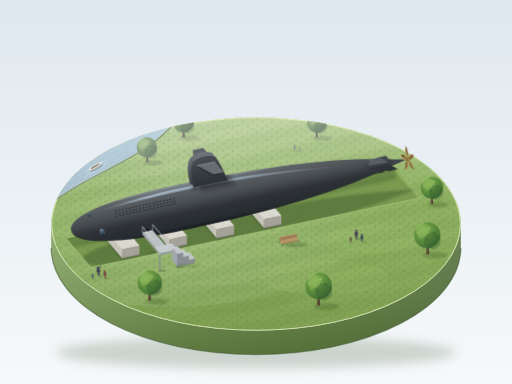
t = 0.00 s
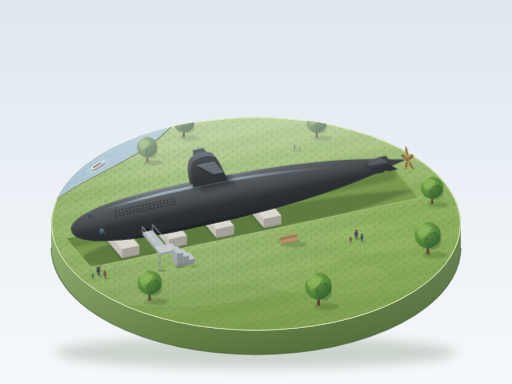
t = 1.75 s
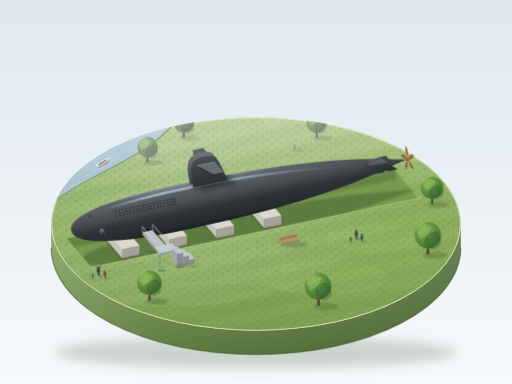
t = 3.44 s
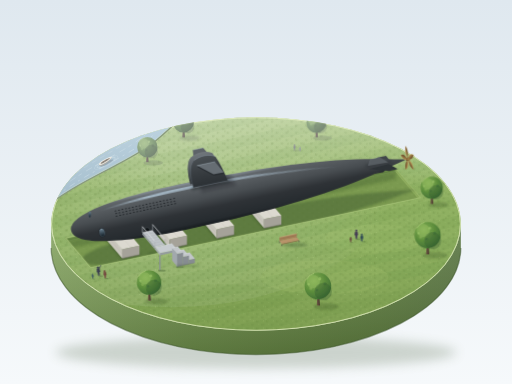
t = 4.81 s
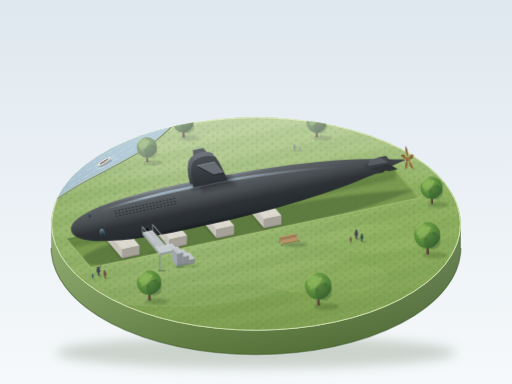
t = 6.88 s
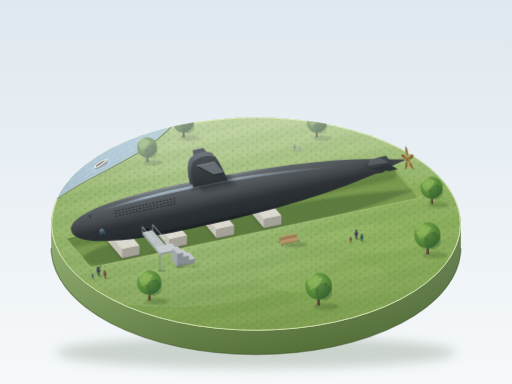
t = 8.25 s

The animated SVG that drew these frames (rendered in a browser with its animation timeline set to each time). Animation: 9 SMIL elements (animateTransform=9); frames cover the first 8.25 s, repeats indefinitely.

<svg xmlns="http://www.w3.org/2000/svg" xmlns:xlink="http://www.w3.org/1999/xlink" viewBox="0 0 1200 900" width="1200" height="900">
<defs>
<linearGradient id="bg" x1="0" y1="0" x2="0" y2="1"><stop offset="0" stop-color="#dfe8ef"/><stop offset="1" stop-color="#f6f9fb"/></linearGradient>
<linearGradient id="grassG" gradientUnits="userSpaceOnUse" x1="0" y1="275" x2="0" y2="775"><stop offset="0" stop-color="#a3bf78"/><stop offset=".3" stop-color="#92b365"/><stop offset=".6" stop-color="#8cae5e"/><stop offset="1" stop-color="#7f9f52"/></linearGradient>
<radialGradient id="grassHL" gradientUnits="userSpaceOnUse" cx="400" cy="420" r="520"><stop offset="0" stop-color="#ffffff" stop-opacity=".22"/><stop offset="1" stop-color="#ffffff" stop-opacity="0"/></radialGradient>
<linearGradient id="hazeG" gradientUnits="userSpaceOnUse" x1="0" y1="275" x2="0" y2="440"><stop offset="0" stop-color="#f3f7ee" stop-opacity=".32"/><stop offset="1" stop-color="#f3f7ee" stop-opacity="0"/></linearGradient>
<linearGradient id="wallG" gradientUnits="userSpaceOnUse" x1="120" y1="0" x2="1080" y2="0"><stop offset="0" stop-color="#80a05b"/><stop offset=".35" stop-color="#6d8d4a"/><stop offset=".8" stop-color="#5c7b3d"/><stop offset="1" stop-color="#53703a"/></linearGradient>
<linearGradient id="wallV" gradientUnits="userSpaceOnUse" x1="0" y1="525" x2="0" y2="831"><stop offset="0" stop-color="#ffffff" stop-opacity=".14"/><stop offset="1" stop-color="#1f2a14" stop-opacity=".22"/></linearGradient>
<linearGradient id="hullG" gradientUnits="userSpaceOnUse" x1="0" y1="-52" x2="0" y2="52"><stop offset="0" stop-color="#6b7177"/><stop offset=".14" stop-color="#5c6165"/><stop offset=".42" stop-color="#484d51"/><stop offset=".64" stop-color="#2f3337"/><stop offset=".85" stop-color="#282d31"/><stop offset="1" stop-color="#22272b"/></linearGradient>
<linearGradient id="topEdge" gradientUnits="userSpaceOnUse" x1="0" y1="-52" x2="0" y2="-42"><stop offset="0" stop-color="#d3e3f0" stop-opacity=".3"/><stop offset="1" stop-color="#d3e3f0" stop-opacity="0"/></linearGradient>
<linearGradient id="botEdge" gradientUnits="userSpaceOnUse" x1="0" y1="42" x2="0" y2="52"><stop offset="0" stop-color="#0e1215" stop-opacity="0"/><stop offset="1" stop-color="#0e1215" stop-opacity=".55"/></linearGradient>
<linearGradient id="hiG" x1="0" y1="0" x2="1" y2="0"><stop offset="0" stop-color="#bcd3e4" stop-opacity="0"/><stop offset=".2" stop-color="#bcd3e4" stop-opacity=".75"/><stop offset=".55" stop-color="#bcd3e4" stop-opacity=".6"/><stop offset="1" stop-color="#bcd3e4" stop-opacity="0"/></linearGradient>
<linearGradient id="sailG" gradientUnits="userSpaceOnUse" x1="0" y1="-106" x2="0" y2="-38"><stop offset="0" stop-color="#4c5256"/><stop offset=".5" stop-color="#3a3f43"/><stop offset="1" stop-color="#2c3135"/></linearGradient>
<linearGradient id="sailTopG" gradientUnits="userSpaceOnUse" x1="0" y1="-118" x2="0" y2="-42"><stop offset="0" stop-color="#7e858b"/><stop offset=".45" stop-color="#5f656a"/><stop offset="1" stop-color="#34393d"/></linearGradient>
<linearGradient id="glass" x1="0" y1="0" x2="0" y2="1"><stop offset="0" stop-color="#6c8393"/><stop offset="1" stop-color="#0f1a22"/></linearGradient>
<linearGradient id="copperG" x1="0" y1="0" x2="1" y2="0"><stop offset="0" stop-color="#b58f55"/><stop offset=".5" stop-color="#8a6b3c"/><stop offset="1" stop-color="#5e4527"/></linearGradient>
<radialGradient id="canopy" cx=".35" cy=".3" r=".8"><stop offset="0" stop-color="#8dba5a"/><stop offset=".55" stop-color="#5f9140"/><stop offset="1" stop-color="#3f6e34"/></radialGradient>
<linearGradient id="water" gradientUnits="userSpaceOnUse" x1="0" y1="250" x2="0" y2="450"><stop offset="0" stop-color="#abd0e3"/><stop offset="1" stop-color="#86b4cd"/></linearGradient>

<filter id="b1" filterUnits="userSpaceOnUse" x="-100" y="-100" width="1500" height="1100"><feGaussianBlur stdDeviation="1"/></filter>
<filter id="b2" filterUnits="userSpaceOnUse" x="-100" y="-100" width="1500" height="1100"><feGaussianBlur stdDeviation="2"/></filter>
<filter id="b4" filterUnits="userSpaceOnUse" x="-100" y="-100" width="1500" height="1100"><feGaussianBlur stdDeviation="4"/></filter>
<filter id="b12" filterUnits="userSpaceOnUse" x="-100" y="-100" width="1500" height="1100"><feGaussianBlur stdDeviation="12"/></filter>
<filter id="haze" filterUnits="userSpaceOnUse" x="-100" y="-100" width="1500" height="1100"><feGaussianBlur stdDeviation=".8"/><feColorMatrix type="saturate" values=".7"/><feComponentTransfer><feFuncR type="linear" slope=".9" intercept=".13"/><feFuncG type="linear" slope=".9" intercept=".13"/><feFuncB type="linear" slope=".9" intercept=".13"/></feComponentTransfer></filter>
<filter id="near" filterUnits="userSpaceOnUse" x="-100" y="-100" width="1500" height="1100"><feComponentTransfer><feFuncR type="linear" slope=".92"/><feFuncG type="linear" slope=".92"/><feFuncB type="linear" slope=".92"/></feComponentTransfer></filter>

<clipPath id="topClip"><ellipse cx="600" cy="525" rx="480" ry="250"/></clipPath>
<clipPath id="pitClip"><polygon points="174.3,547.7 947.1,383.9 1005.7,452.9 232.9,616.7"/></clipPath>
<path id="hullP" d="M0,0 C0,-28 70,-52 260,-52 C470,-52 610,-38 718,-14 C740,-9 762,-4 780,0 C762,4 740,9 718,14 C610,38 470,52 260,52 C70,52 0,28 0,0Z"/>
<clipPath id="hullClip"><use xlink:href="#hullP"/></clipPath>
<path id="sailP" d="M292,-38 C290,-64 294,-90 306,-98 C324,-107 344,-105 356,-97 C363,-80 368,-60 372,-38Z"/>
<path id="blade" d="M0,-4 C7,-9 9,-22 2.5,-30 C-4,-23 -7,-11 0,-4Z" fill="url(#copperG)" stroke="#c7a165" stroke-width=".6"/>

<pattern id="mow" width="90" height="90" patternUnits="userSpaceOnUse" patternTransform="matrix(.92 -.195 .391 .46 0 0)"><rect width="90" height="45" fill="#4f7a2d" opacity=".08"/></pattern>
<pattern id="tuft" width="23" height="17" patternUnits="userSpaceOnUse"><path d="M3,7 L3.8,3.6 M4.8,7 L4.4,3.2 M6.4,7 L7.4,4 M15,15 L15.8,11.6 M16.8,15 L16.4,11.2 M18.4,15 L19.4,12" stroke="#5f8238" stroke-width=".8" stroke-linecap="round" fill="none" opacity=".5"/><circle cx="19" cy="4" r=".8" fill="#bfd98c" opacity=".6"/><circle cx="9" cy="12" r=".7" fill="#bfd98c" opacity=".5"/></pattern>
<pattern id="tuft2" width="37" height="29" patternUnits="userSpaceOnUse"><path d="M8,20 L9,16 M10,20 L9.6,15.6 M26,9 L27,5 M28,9 L27.6,4.6" stroke="#6b8f40" stroke-width=".9" stroke-linecap="round" fill="none" opacity=".4"/><circle cx="31" cy="23" r=".9" fill="#c7e098" opacity=".5"/></pattern>
<pattern id="drain" x="104" y="-26" width="8" height="6" patternUnits="userSpaceOnUse"><ellipse cx="4" cy="3" rx="2.3" ry="1.05" fill="#0f1316" opacity=".85"/></pattern>

<g id="tree">
<path d="M-3,0 L-1.6,-22 L1.6,-22 L3,0Z" fill="#6b5844"/>
<path d="M.5,0 L3,0 L1.6,-22 L.5,-22Z" fill="#4e3f30"/>
<circle cx="0" cy="-38" r="26" fill="url(#canopy)"/>
<circle cx="-9" cy="-47" r="13" fill="#9cc468" opacity=".5"/>
<circle cx="10" cy="-27" r="17" fill="#2f5230" opacity=".3"/>
<circle cx="-14" cy="-34" r="3.2" fill="#8fb95b" opacity=".6"/>
<circle cx="4" cy="-52" r="3" fill="#a6cf70" opacity=".6"/>
<circle cx="-2" cy="-30" r="2.6" fill="#3e6a38" opacity=".5"/>
<circle cx="14" cy="-42" r="3.2" fill="#3e6a38" opacity=".5"/>
<circle cx="-18" cy="-42" r="2.4" fill="#a6cf70" opacity=".5"/>
<path d="M-22.5,-51 A26,26 0 0 1 -6.7,-63.1" stroke="#c4e08c" stroke-width="1.6" fill="none" opacity=".7"/>
</g>
<g id="person">
<circle cx="0" cy="-19.2" r="2.7"/>
<path d="M-3.4,-16.6 Q0,-18 3.4,-16.6 L4,-8.2 L2.3,-8.2 L2.1,0 L.4,0 L0,-6.2 L-.4,0 L-2.1,0 L-2.3,-8.2 L-4,-8.2Z"/>
</g>
<g id="cradle">
<path d="M-39,-17.8 L-1.5,26.4 L-1.5,5.4 L-39,-38.8Z" fill="#c9c6bd"/>
<path d="M-1.5,26.4 L39,17.8 L39,-3.2 L-1.5,5.4Z" fill="#a5a299"/>
<path d="M-39,-38.8 L1.5,-47.4 L39,-3.2 L-1.5,5.4Z" fill="#dcd9d0"/>
<path d="M-39,-28.3 L-1.5,15.9" stroke="#9e9b92" stroke-width=".6" opacity=".6" fill="none"/>
<path d="M-18.75,-43.1 L18.75,1.1" stroke="#b5b2a9" stroke-width=".6" opacity=".6" fill="none"/>
<path d="M-39,-38.8 L-1.5,5.4" stroke="#f0eee7" stroke-width="1.2" fill="none"/>
<path d="M-39,-38.8 L1.5,-47.4" stroke="#f0eee7" stroke-width="1" fill="none"/>
<path d="M-1.5,26.4 L39,17.8" stroke="#7d7a72" stroke-width="1.5" fill="none"/>
</g>
</defs>

<rect width="1200" height="900" fill="url(#bg)"/>
<ellipse cx="600" cy="826" rx="470" ry="38" fill="#6f8168" opacity=".3" filter="url(#b12)"/>
<path d="M120,525 V581 A480,250 0 0 0 1080,581 V525 A480,250 0 0 1 120,525Z" fill="url(#wallG)"/>
<path d="M120,525 V581 A480,250 0 0 0 1080,581 V525 A480,250 0 0 1 120,525Z" fill="url(#wallV)"/>
<path d="M120,581 A480,250 0 0 0 1080,581" fill="none" stroke="#3f562c" stroke-width="3" opacity=".5"/>
<ellipse cx="600" cy="525" rx="480" ry="250" fill="url(#grassG)"/>
<g clip-path="url(#topClip)">
<ellipse cx="400" cy="420" rx="520" ry="300" fill="url(#grassHL)"/>
<ellipse cx="760" cy="650" rx="150" ry="40" fill="#a2c06f" opacity=".22"/>
<ellipse cx="300" cy="560" rx="110" ry="30" fill="#6f9446" opacity=".16"/>
<ellipse cx="880" cy="560" rx="120" ry="34" fill="#a6c474" opacity=".2"/>
<ellipse cx="520" cy="700" rx="170" ry="34" fill="#6f9446" opacity=".14"/>
<rect x="100" y="260" width="1000" height="540" fill="url(#mow)"/>
<rect x="100" y="260" width="1000" height="540" fill="url(#tuft)"/>
<rect x="100" y="260" width="1000" height="540" fill="url(#tuft2)"/>
<rect x="100" y="260" width="1000" height="200" fill="url(#hazeG)"/>
</g>
<ellipse cx="600" cy="525" rx="479" ry="249" fill="none" stroke="#eaf3c8" stroke-width="2" opacity=".85"/>

<g clip-path="url(#topClip)"><g filter="url(#haze)">
<path d="M90,500 C180,420 300,385 365,330 S410,285 450,255 L450,200 L60,200 L60,520Z" fill="url(#water)"/>
<path d="M100,486 C185,408 296,372 358,318" fill="none" stroke="#eef7fb" stroke-width="1" stroke-dasharray="14 9 5 12" opacity=".6"/>
<path d="M112,466 C190,394 292,360 345,312" fill="none" stroke="#eef7fb" stroke-width="1" stroke-dasharray="9 12 16 8" opacity=".45"/>
<path d="M126,446 C196,382 288,350 330,306" fill="none" stroke="#eef7fb" stroke-width=".9" stroke-dasharray="12 10" opacity=".35"/>
<path d="M90,500 C180,420 300,385 365,330 S410,285 450,255" fill="none" stroke="#5f8340" stroke-width="3"/>
<path d="M90,497 C180,417 300,382 365,327 S410,282 450,252" fill="none" stroke="#c9e0a0" stroke-width="1" opacity=".7"/>
<g transform="translate(224 391)"><g>
<animateTransform attributeName="transform" type="translate" values="0 0;24 -13;0 0" keyTimes="0;.5;1" calcMode="spline" keySplines=".45 0 .55 1;.45 0 .55 1" dur="11s" repeatCount="indefinite"/>
<g>
<animateTransform attributeName="transform" type="rotate" values="-28 0 0;-31 0 0;-28 0 0" keyTimes="0;.5;1" calcMode="spline" keySplines=".45 0 .55 1;.45 0 .55 1" dur="5.5s" repeatCount="indefinite"/>
<ellipse cx="1" cy="5" rx="17" ry="3.5" fill="#46687e" opacity=".45"/>
<ellipse cx="0" cy="3" rx="24" ry="5.5" fill="none" stroke="#f1f8fc" stroke-width=".8" opacity=".6"/>
<ellipse cx="0" cy="3" rx="31" ry="7.5" fill="none" stroke="#f1f8fc" stroke-width=".7" opacity=".35"/>
<path d="M-17,.5 C-10,4 9,3.5 19,-2.5 C9,5.5 -10,6.5 -17,2.5Z" fill="#a39a88"/>
<path d="M-17,-2 C-10,-6 9,-6 19,-2.5 C9,3 -10,4 -17,.5Z" fill="#e4dece"/>
<path d="M-12,-2 C-6,-4 7,-4 13,-2.3 C7,.5 -6,1.5 -12,0Z" fill="#6f5f4c"/>
<path d="M-1,-3.6 L-1,.6" stroke="#b8ae98" stroke-width="1"/>
<path d="M-16,-2.3 C-10,-5.4 9,-5.4 18,-2.6" fill="none" stroke="#fbf8ee" stroke-width=".8"/>
</g></g></g>
</g></g>

<g clip-path="url(#topClip)"><g filter="url(#haze)">
<g transform="translate(345 380) scale(.92)"><ellipse cx="15" cy="2" rx="25" ry="6.5" fill="#3f5c2c" opacity=".3" filter="url(#b2)"/><g><animateTransform attributeName="transform" type="rotate" values="-1.3 0 0;1.3 0 0;-1.3 0 0" keyTimes="0;.5;1" calcMode="spline" keySplines=".45 0 .55 1;.45 0 .55 1" dur="7s" repeatCount="indefinite"/><use xlink:href="#tree"/></g></g>
<g transform="translate(430 322) scale(.95)"><ellipse cx="15" cy="2" rx="25" ry="6.5" fill="#3f5c2c" opacity=".3" filter="url(#b2)"/><g><animateTransform attributeName="transform" type="rotate" values="-1.1 0 0;1.4 0 0;-1.1 0 0" keyTimes="0;.5;1" calcMode="spline" keySplines=".45 0 .55 1;.45 0 .55 1" dur="8.5s" begin="-2s" repeatCount="indefinite"/><use xlink:href="#tree"/></g></g>
<g transform="translate(742 322) scale(.9)"><ellipse cx="15" cy="2" rx="25" ry="6.5" fill="#3f5c2c" opacity=".3" filter="url(#b2)"/><g><animateTransform attributeName="transform" type="rotate" values="-1.2 0 0;1.2 0 0;-1.2 0 0" keyTimes="0;.5;1" calcMode="spline" keySplines=".45 0 .55 1;.45 0 .55 1" dur="9s" begin="-4s" repeatCount="indefinite"/><use xlink:href="#tree"/></g></g>
<ellipse cx="695" cy="353" rx="9" ry="2" fill="#3f5c2c" opacity=".25"/>
<use xlink:href="#person" fill="#6f7682" transform="translate(690 352) scale(.62)"/>
<use xlink:href="#person" fill="#7d8490" transform="translate(703 355) scale(.5)"/>
</g></g>

<g transform="translate(-20 10)">
<g clip-path="url(#pitClip)">
<path d="M174.3,556.4 L947.1,392.6 L1005.7,461.6 L232.9,625.4Z" fill="#7b9a50"/>
<path d="M174.3,556.4 L947.1,392.6 L1005.7,461.6 L232.9,625.4Z" fill="url(#tuft)" opacity=".6"/>
<path d="M174.3,547.7 L947.1,383.9 L947.1,392.6 L174.3,556.4Z" fill="#668544"/>
<path d="M947.1,383.9 L1005.7,452.9 L1005.7,461.6 L947.1,392.6Z" fill="#8caa5c"/>
<path d="M174.3,556.4 L947.1,392.6 L947.1,410 L174.3,574Z" fill="#2f4a22" opacity=".28" filter="url(#b4)"/>
<polygon points="363.7,583 387.6,578 416.9,612.5 393,617.5" fill="#2f4a22" opacity=".25" filter="url(#b4)"/>
<use xlink:href="#hullP" transform="translate(614 515) rotate(-12) scale(1.03 .62) translate(-400 0)" fill="#35502a" opacity=".4" filter="url(#b4)"/>
</g>
<path d="M174.3,547.7 L947.1,383.9" stroke="#b6cf86" stroke-width="1.4" fill="none"/>
<path d="M232.9,616.7 L1005.7,452.9" stroke="#b6cf86" stroke-width="1.6" fill="none" opacity=".8"/>
<path d="M174.3,547.7 L232.9,616.7" stroke="#b6cf86" stroke-width="1.4" fill="none"/>
<path d="M947.1,383.9 L1005.7,452.9" stroke="#a9c47a" stroke-width="1.2" fill="none"/>

<g transform="translate(640.4 498.2)"><path d="M-42,-17 L1.5,-30 L42,18 L-1.5,30Z" fill="#2c4020" opacity=".35" filter="url(#b2)"/><use xlink:href="#cradle"/></g>
<g transform="translate(529.6 521.9)"><path d="M-42,-17 L1.5,-30 L42,18 L-1.5,30Z" fill="#2c4020" opacity=".35" filter="url(#b2)"/><use xlink:href="#cradle"/></g>
<g transform="translate(419.2 545.4)"><path d="M-42,-17 L1.5,-30 L42,18 L-1.5,30Z" fill="#2c4020" opacity=".35" filter="url(#b2)"/><use xlink:href="#cradle"/></g>
<g transform="translate(307.9 569)"><path d="M-42,-17 L1.5,-30 L42,18 L-1.5,30Z" fill="#2c4020" opacity=".35" filter="url(#b2)"/><use xlink:href="#cradle"/></g>

<g transform="translate(590 445) rotate(-12) scale(1.03) translate(-400 0)">
<polygon points="700,-10 742,-6 736,-17.5 716,-18" fill="#40464a"/>
<polygon points="700,10 742,6 722,17.5 702,17" fill="#272c30"/>
<use xlink:href="#hullP" fill="url(#hullG)"/>
<g clip-path="url(#hullClip)">
<rect x="0" y="-52" width="780" height="10" fill="url(#topEdge)"/>
<rect x="0" y="42" width="780" height="10" fill="url(#botEdge)"/>
<path d="M70,-30 C150,-42 220,-44 300,-43 C420,-42 540,-30 640,-14 C540,-26 420,-36 300,-37 C220,-38 150,-36 70,-30Z" fill="url(#hiG)" filter="url(#b1)"/>
<rect x="104" y="-26" width="144" height="18" fill="url(#drain)"/>
<ellipse cx="68" cy="19" rx="7.5" ry="10.5" fill="#0d1419" opacity=".45"/>
<ellipse cx="68" cy="19" rx="6" ry="9" fill="url(#glass)" stroke="#59646d" stroke-width=".9"/>
<path d="M64,13 Q66,9.5 70,11" stroke="#b3c9d8" stroke-width="1" fill="none" opacity=".7"/>
<ellipse cx="49" cy="-27" rx="3" ry="7" fill="url(#glass)" stroke="#59646d" stroke-width=".7" transform="rotate(14 49 -27)"/>
<use xlink:href="#sailP" transform="translate(16 15)" fill="#0b1013" opacity=".25" filter="url(#b4)"/>
<polygon points="310.5,-85.4 352.5,-85.4 367.3,-58 343.3,-58" transform="translate(8 16)" fill="#0b1013" opacity=".22" filter="url(#b2)"/>
<polygon points="288,-40 376,-40 376,-33 288,-33" fill="#0c1013" opacity=".4" filter="url(#b2)"/>
<polygon points="686,-8 746,-8 746,0 686,0" fill="#0c1013" opacity=".18" filter="url(#b2)"/>
</g>
<g transform="translate(783 0)">
<ellipse cx="0" cy="0" rx="5" ry="4.5" fill="#6d5530"/>
<g transform="scale(.5 1)">
<use xlink:href="#blade"/>
<use xlink:href="#blade" transform="rotate(72)"/>
<use xlink:href="#blade" transform="rotate(144)"/>
<use xlink:href="#blade" transform="rotate(216)"/>
<use xlink:href="#blade" transform="rotate(288)"/>
</g>
<ellipse cx="1" cy="0" rx="3" ry="3" fill="#9a7a45"/>
</g>
<polygon points="692,-4 738,-2 722,-17.5 700,-17" fill="#575d62"/>
<path d="M692,-4 L700,-17 L722,-17.5" fill="none" stroke="#9aa8b3" stroke-width=".6" opacity=".6"/>
<polygon points="692,4 738,2 756,17.5 736,18" fill="#2d3236"/>
<polygon points="305.5,-94.6 347.5,-94.6 332.7,-122 308.7,-122" fill="#5d6368"/>
<path d="M308.7,-122 L332.7,-122" stroke="#a8b9c6" stroke-width="1" opacity=".7"/>
<use xlink:href="#sailP" transform="translate(-5 -9)" fill="url(#sailTopG)"/>
<use xlink:href="#sailP" fill="url(#sailG)"/>
<path d="M306,-98 C324,-107 344,-105 356,-97" fill="none" stroke="#9fb3c3" stroke-width="1.1" opacity=".6"/>
<path d="M292,-40 C290,-64 294,-88 304,-96" fill="none" stroke="#7f93a3" stroke-width=".9" opacity=".45"/>
<polygon points="310.5,-81.9 352.5,-81.9 367.3,-54.5 343.3,-54.5" fill="#2a2f33"/>
<polygon points="310.5,-85.4 352.5,-85.4 367.3,-58 343.3,-58" fill="#666d73"/>
<path d="M310.5,-85.4 L352.5,-85.4" stroke="#b7c6d1" stroke-width="1" opacity=".8"/>
<rect x="163" y="29" width="12" height="17" rx="5" fill="#101417" stroke="#5e656b" stroke-width=".8"/>
<rect x="165" y="35" width="8" height="11" rx="3.5" fill="#06090b" opacity=".7"/>
</g>

<g filter="url(#near)">
<path d="M377.6,516 L406.9,550.5" stroke="#dde1e4" stroke-width="1.6" fill="none"/>
<path d="M377.6,530 L377.6,516 M406.9,564.5 L406.9,550.5" stroke="#aab0b5" stroke-width="1.4"/>
<polygon points="353.7,535 377.6,529.95 406.9,564.45 383,569.5" fill="#c6ccd0"/>
<polygon points="353.7,535 383,569.5 383,574.5 353.7,540" fill="#a9b0b5"/>
<path d="M358.1,540.2L382,535.1 M362.5,545.4L386.4,540.3 M366.9,550.5L390.8,545.5 M371.3,555.7L395.2,550.7 M375.7,560.9L399.6,555.8 M380.1,566.1L404,561" stroke="#9aa1a6" stroke-width=".6" opacity=".7" fill="none"/>
<path d="M353.7,535 L377.6,529.95" stroke="#eef1f3" stroke-width="1" opacity=".8"/>
<path d="M353.7,521 L383,555.5" stroke="#e6e9eb" stroke-width="1.6" fill="none"/>
<path d="M353.7,535 L353.7,521 M383,569.5 L383,555.5" stroke="#b4babf" stroke-width="1.4"/>
<path d="M394.8,588 L394.8,623 M435.3,579.7 L435.3,614.5" stroke="#8e949a" stroke-width="3"/>
<ellipse cx="400" cy="624" rx="9" ry="2.5" fill="#35502a" opacity=".35"/>
<ellipse cx="441" cy="616" rx="9" ry="2.5" fill="#35502a" opacity=".35"/>
<polygon points="394.8,583.3 435.3,574.7 435.3,579.7 394.8,588.3" fill="#9aa1a6"/>
<polygon points="383,569.5 394.8,583.3 394.8,588.3 383,574.5" fill="#b3b9be"/>
<polygon points="383,569.5 423.5,560.9 435.3,574.7 394.8,583.3" fill="#cfd4d8"/>
<path d="M383,569.5 L423.5,560.9" stroke="#f0f3f5" stroke-width="1" opacity=".85"/>
<polygon points="462.85,598.7 476.65,595.8 476.65,605.8 462.85,608.7" fill="#8d9398"/>
<polygon points="451.1,584.9 464.9,582 476.65,595.8 462.85,598.7" fill="#c9ced2"/>
<polygon points="449.05,591.7 462.85,588.8 462.85,608.7 449.05,611.6" fill="#8d9398"/>
<polygon points="437.3,577.9 451.1,575 462.85,588.8 449.05,591.7" fill="#c9ced2"/>
<polygon points="423.5,570.8 435.3,584.6 435.3,614.5 423.5,600.7" fill="#a9afb4"/>
<polygon points="435.3,584.6 449.05,581.7 449.05,611.6 435.3,614.5" fill="#8d9398"/>
<polygon points="423.5,570.8 437.3,567.9 449.05,581.7 435.3,584.6" fill="#c9ced2"/>
<path d="M423.5,570.8 L437.3,567.9 M437.3,577.9 L451.1,575 M451.1,584.9 L464.9,582" stroke="#eef1f3" stroke-width="1" opacity=".85"/>
<path d="M435.3,614.5 L449.05,611.6 M449.05,611.6 L462.85,608.7 M462.85,608.7 L476.65,605.8" stroke="#6f757a" stroke-width="1.2" opacity=".7"/>
<ellipse cx="460" cy="613" rx="30" ry="3" fill="#35502a" opacity=".25" filter="url(#b2)"/>
</g>

<g transform="translate(698 559)">
<ellipse cx="14" cy="5" rx="30" ry="5.5" fill="#35502a" opacity=".32" filter="url(#b2)"/>
<path d="M-23,-4.1 L-23,1.1 M17.5,-12.7 L17.5,-7.5" stroke="#4e4b48" stroke-width="1.5"/>
<polygon points="-23,-4.1 17.5,-12.7 17.5,-21.7 -23,-13.1" fill="#a58059"/>
<path d="M-23,-8.6 L17.5,-17.2" stroke="#7a5c3c" stroke-width=".6"/>
<path d="M-23,-13.1 L17.5,-21.7" stroke="#d3b48a" stroke-width="1"/>
<polygon points="-23,-4.1 17.5,-12.7 23,-6.3 -17.5,2.3" fill="#b8936a"/>
<polygon points="-17.5,2.3 23,-6.3 23,-4.7 -17.5,3.9" fill="#8d6c48"/>
<path d="M-17.5,3.9 L-17.5,7.5 M23,-4.7 L23,-1.1" stroke="#4e4b48" stroke-width="1.6"/>
</g>
</g>

<g filter="url(#near)">
<g transform="translate(1012 478) scale(1)"><ellipse cx="15" cy="2" rx="25" ry="6.5" fill="#3f5c2c" opacity=".3" filter="url(#b2)"/><g><animateTransform attributeName="transform" type="rotate" values="-1.2 0 0;1.3 0 0;-1.2 0 0" keyTimes="0;.5;1" calcMode="spline" keySplines=".45 0 .55 1;.45 0 .55 1" dur="10s" begin="-3s" repeatCount="indefinite"/><use xlink:href="#tree"/></g></g>

<ellipse cx="236" cy="647" rx="6" ry="1.6" fill="#35502a" opacity=".32"/>
<ellipse cx="250" cy="653" rx="5" ry="1.4" fill="#35502a" opacity=".32"/>
<ellipse cx="220" cy="654" rx="3.5" ry="1" fill="#35502a" opacity=".32"/>
<g transform="translate(232 646) rotate(-7)"><use xlink:href="#person" fill="#3c4252"/><path d="M2.8,-16 L7,-23" stroke="#3c4252" stroke-width="1.5" stroke-linecap="round" fill="none"/></g>
<use xlink:href="#person" fill="#7a4f46" transform="translate(247 652) rotate(-6) scale(.85)"/>
<use xlink:href="#person" fill="#3f5a63" transform="translate(218 653) rotate(-5) scale(.55)"/>

<ellipse cx="839" cy="561" rx="6" ry="1.6" fill="#35502a" opacity=".32"/>
<ellipse cx="852" cy="567" rx="5" ry="1.4" fill="#35502a" opacity=".32"/>
<ellipse cx="825" cy="569" rx="3.5" ry="1" fill="#35502a" opacity=".32"/>
<use xlink:href="#person" fill="#4a4358" transform="translate(835 560)"/>
<use xlink:href="#person" fill="#35505a" transform="translate(848 566) scale(.84)"/>
<use xlink:href="#person" fill="#6a4b3f" transform="translate(822 568) scale(.58)"/>

<g transform="translate(1002 596) scale(1.18)"><ellipse cx="15" cy="2" rx="25" ry="6.5" fill="#3f5c2c" opacity=".3" filter="url(#b2)"/><g><animateTransform attributeName="transform" type="rotate" values="-1 0 0;1.2 0 0;-1 0 0" keyTimes="0;.5;1" calcMode="spline" keySplines=".45 0 .55 1;.45 0 .55 1" dur="8s" begin="-1s" repeatCount="indefinite"/><use xlink:href="#tree"/></g></g>
<g transform="translate(746 716) scale(1.2)"><ellipse cx="15" cy="2" rx="25" ry="6.5" fill="#3f5c2c" opacity=".3" filter="url(#b2)"/><g><animateTransform attributeName="transform" type="rotate" values="-1.2 0 0;1 0 0;-1.2 0 0" keyTimes="0;.5;1" calcMode="spline" keySplines=".45 0 .55 1;.45 0 .55 1" dur="9.5s" begin="-5s" repeatCount="indefinite"/><use xlink:href="#tree"/></g></g>
<g transform="translate(350 704) scale(1.1)"><ellipse cx="15" cy="2" rx="25" ry="6.5" fill="#3f5c2c" opacity=".3" filter="url(#b2)"/><g><animateTransform attributeName="transform" type="rotate" values="-1.1 0 0;1.1 0 0;-1.1 0 0" keyTimes="0;.5;1" calcMode="spline" keySplines=".45 0 .55 1;.45 0 .55 1" dur="12s" begin="-6s" repeatCount="indefinite"/><use xlink:href="#tree"/></g></g>
</g>
</svg>
